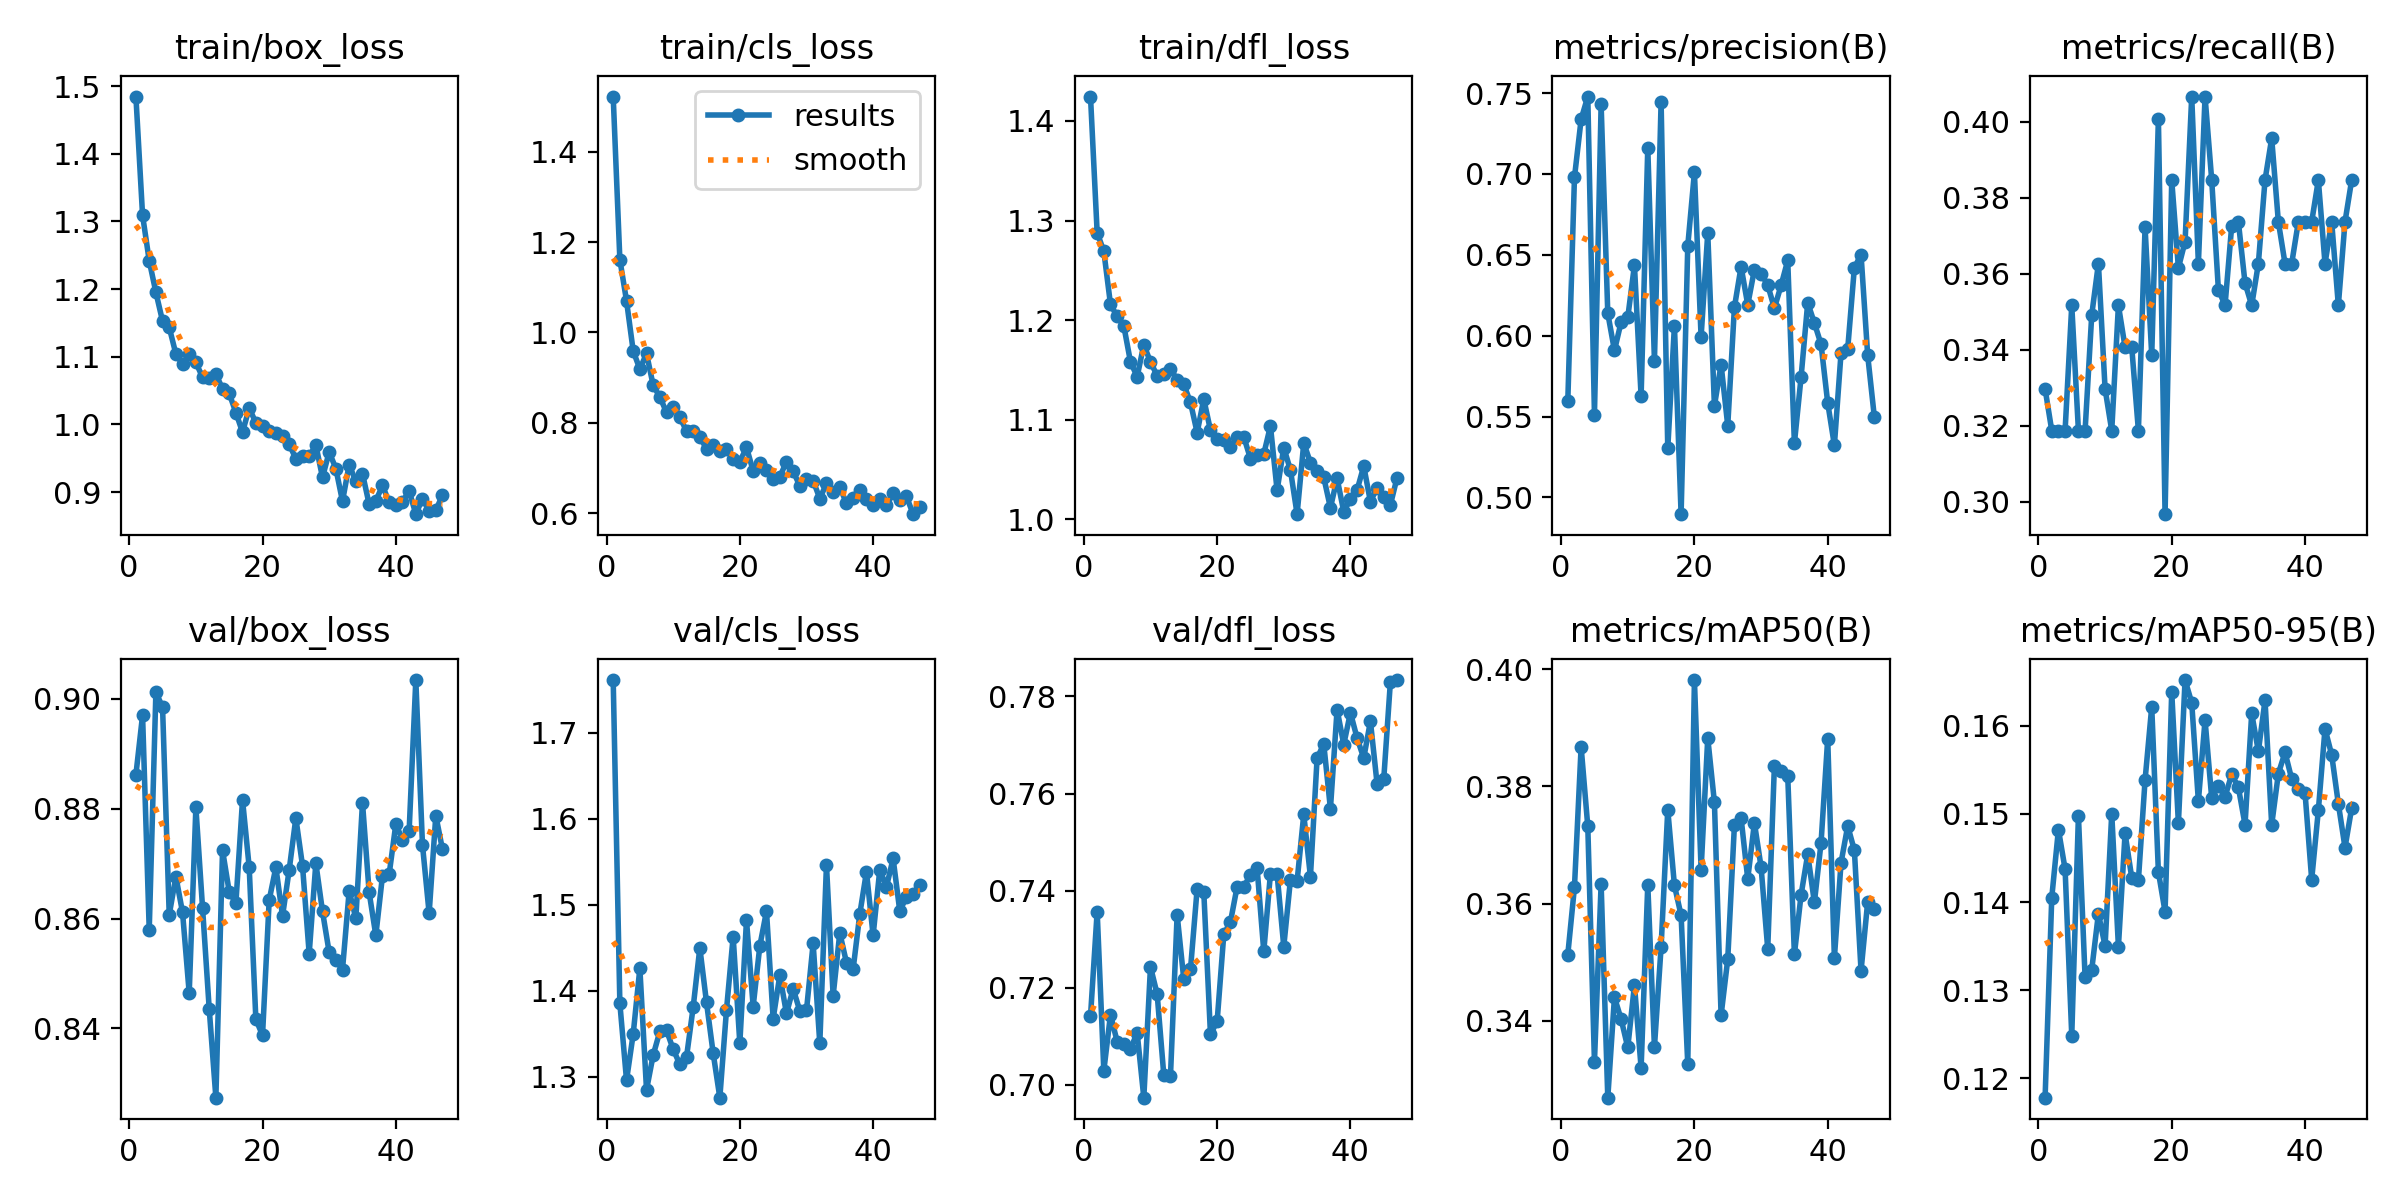

Values plotted in this chart, from the file beside it:
epoch, time, train/box_loss, train/cls_loss, train/dfl_loss, metrics/precision(B), metrics/recall(B), metrics/mAP50(B), metrics/mAP50-95(B), val/box_loss, val/cls_loss, val/dfl_loss, lr/pg0, lr/pg1, lr/pg2
1, 137.5, 1.485, 1.522, 1.424, 0.5595, 0.3297, 0.3513, 0.1178, 0.8861, 1.761, 0.7141, 0.06688, 9.96491e-05, 9.96491e-05
2, 259.3, 1.309, 1.161, 1.288, 0.6979, 0.3187, 0.3628, 0.1405, 0.897, 1.385, 0.7357, 0.03365, 0.0001996, 0.0001996
3, 390.2, 1.242, 1.07, 1.269, 0.7338, 0.3187, 0.3867, 0.1482, 0.8579, 1.296, 0.7029, 0.0004163, 0.0002994, 0.0002994
4, 507.1, 1.195, 0.959, 1.216, 0.7479, 0.3187, 0.3732, 0.1437, 0.9012, 1.349, 0.7145, 0.0002994, 0.0002994, 0.0002994
5, 622, 1.153, 0.9186, 1.204, 0.5513, 0.3517, 0.333, 0.1249, 0.8984, 1.426, 0.7089, 0.0002989, 0.0002989, 0.0002989
6, 735.7, 1.143, 0.9535, 1.194, 0.743, 0.3187, 0.3633, 0.1498, 0.8607, 1.285, 0.7084, 0.0002983, 0.0002983, 0.0002983
7, 850.9, 1.104, 0.8827, 1.158, 0.6139, 0.3187, 0.3269, 0.1315, 0.8676, 1.325, 0.7074, 0.0002976, 0.0002976, 0.0002976
8, 965.4, 1.089, 0.8571, 1.143, 0.5909, 0.3492, 0.344, 0.1323, 0.8611, 1.353, 0.7108, 0.0002967, 0.0002967, 0.0002967
9, 1080, 1.104, 0.823, 1.175, 0.6084, 0.3626, 0.3403, 0.1387, 0.8464, 1.354, 0.6974, 0.0002958, 0.0002958, 0.0002958
10, 1195, 1.092, 0.8358, 1.158, 0.6113, 0.3297, 0.3355, 0.135, 0.8802, 1.332, 0.7243, 0.0002946, 0.0002946, 0.0002946
11, 1312, 1.069, 0.8116, 1.144, 0.6436, 0.3187, 0.3461, 0.15, 0.8619, 1.314, 0.7187, 0.0002934, 0.0002934, 0.0002934
12, 1428, 1.069, 0.7821, 1.146, 0.5625, 0.3517, 0.332, 0.135, 0.8436, 1.323, 0.702, 0.000292, 0.000292, 0.000292
13, 1543, 1.075, 0.7825, 1.151, 0.7163, 0.3407, 0.3632, 0.1478, 0.8274, 1.381, 0.7019, 0.0002905, 0.0002905, 0.0002905
14, 1654, 1.052, 0.7681, 1.14, 0.5846, 0.3407, 0.3355, 0.1428, 0.8724, 1.45, 0.735, 0.0002889, 0.0002889, 0.0002889
15, 1764, 1.046, 0.7428, 1.136, 0.7445, 0.3187, 0.3526, 0.1425, 0.8649, 1.386, 0.7217, 0.0002872, 0.0002872, 0.0002872
16, 1878, 1.018, 0.7506, 1.117, 0.5303, 0.3722, 0.376, 0.1538, 0.8628, 1.327, 0.7238, 0.0002853, 0.0002853, 0.0002853
17, 1994, 0.9885, 0.7381, 1.087, 0.6063, 0.3385, 0.3631, 0.1621, 0.8816, 1.275, 0.7404, 0.0002833, 0.0002833, 0.0002833
18, 2110, 1.024, 0.7422, 1.121, 0.4897, 0.4007, 0.358, 0.1434, 0.8693, 1.378, 0.7397, 0.0002812, 0.0002812, 0.0002812
19, 2224, 1.002, 0.7207, 1.09, 0.6555, 0.2967, 0.3326, 0.1389, 0.8417, 1.463, 0.7104, 0.000279, 0.000279, 0.000279
20, 2338, 0.9978, 0.7134, 1.081, 0.701, 0.3846, 0.3981, 0.1638, 0.8388, 1.339, 0.7131, 0.0002767, 0.0002767, 0.0002767
21, 2451, 0.9907, 0.7454, 1.08, 0.5992, 0.3615, 0.3658, 0.1489, 0.8633, 1.482, 0.731, 0.0002742, 0.0002742, 0.0002742
22, 2561, 0.9873, 0.6933, 1.072, 0.6635, 0.3684, 0.3882, 0.1652, 0.8693, 1.381, 0.7336, 0.0002717, 0.0002717, 0.0002717
23, 2670, 0.9823, 0.7111, 1.083, 0.5566, 0.4066, 0.3773, 0.1626, 0.8605, 1.452, 0.7408, 0.000269, 0.000269, 0.000269
24, 2781, 0.9708, 0.6944, 1.083, 0.5821, 0.3626, 0.3409, 0.1515, 0.8688, 1.492, 0.7408, 0.0002663, 0.0002663, 0.0002663
25, 2894, 0.9492, 0.6759, 1.061, 0.5444, 0.4066, 0.3505, 0.1607, 0.8783, 1.367, 0.7433, 0.0002634, 0.0002634, 0.0002634
26, 3011, 0.9529, 0.6803, 1.064, 0.6176, 0.3846, 0.3734, 0.1518, 0.8696, 1.418, 0.7446, 0.0002605, 0.0002605, 0.0002605
27, 3124, 0.9528, 0.7136, 1.066, 0.6427, 0.3558, 0.3746, 0.1532, 0.8536, 1.373, 0.7275, 0.0002574, 0.0002574, 0.0002574
28, 3234, 0.9694, 0.6924, 1.094, 0.6191, 0.3517, 0.3642, 0.1519, 0.8701, 1.402, 0.7435, 0.0002543, 0.0002543, 0.0002543
29, 3344, 0.9217, 0.6602, 1.029, 0.6409, 0.3726, 0.3738, 0.1545, 0.8613, 1.376, 0.7434, 0.0002511, 0.0002511, 0.0002511
30, 3454, 0.9593, 0.6743, 1.072, 0.6384, 0.3736, 0.3663, 0.153, 0.8538, 1.377, 0.7285, 0.0002477, 0.0002477, 0.0002477
31, 3565, 0.9348, 0.672, 1.05, 0.6313, 0.3575, 0.3523, 0.1488, 0.8525, 1.455, 0.7423, 0.0002444, 0.0002444, 0.0002444
32, 3676, 0.8864, 0.6319, 1.005, 0.617, 0.3517, 0.3836, 0.1614, 0.8507, 1.338, 0.742, 0.0002409, 0.0002409, 0.0002409
33, 3790, 0.9407, 0.6655, 1.077, 0.6311, 0.3626, 0.3826, 0.1571, 0.865, 1.546, 0.7557, 0.0002373, 0.0002373, 0.0002373
34, 3902, 0.9156, 0.6466, 1.057, 0.6465, 0.3846, 0.3818, 0.1629, 0.86, 1.394, 0.7429, 0.0002337, 0.0002337, 0.0002337
35, 4012, 0.9273, 0.6577, 1.048, 0.5335, 0.3956, 0.3513, 0.1488, 0.881, 1.467, 0.7673, 0.00023, 0.00023, 0.00023
36, 4122, 0.8819, 0.6216, 1.042, 0.5743, 0.3736, 0.3615, 0.1546, 0.8647, 1.433, 0.7702, 0.0002263, 0.0002263, 0.0002263
37, 4231, 0.8869, 0.6338, 1.012, 0.6204, 0.3626, 0.3684, 0.157, 0.8569, 1.425, 0.7569, 0.0002225, 0.0002225, 0.0002225
38, 4340, 0.9097, 0.6519, 1.041, 0.6078, 0.3626, 0.3602, 0.154, 0.8678, 1.489, 0.7773, 0.0002186, 0.0002186, 0.0002186
39, 4450, 0.8848, 0.6302, 1.008, 0.5947, 0.3736, 0.3704, 0.1529, 0.868, 1.538, 0.7701, 0.0002147, 0.0002147, 0.0002147
40, 4559, 0.8802, 0.6177, 1.02, 0.5585, 0.3736, 0.3881, 0.1524, 0.8771, 1.464, 0.7767, 0.0002107, 0.0002107, 0.0002107
41, 4671, 0.8858, 0.6302, 1.029, 0.5322, 0.3736, 0.3507, 0.1426, 0.8744, 1.541, 0.7714, 0.0002067, 0.0002067, 0.0002067
42, 4783, 0.9018, 0.6168, 1.054, 0.5894, 0.3846, 0.367, 0.1504, 0.876, 1.521, 0.7673, 0.0002027, 0.0002027, 0.0002027
43, 4891, 0.8673, 0.6453, 1.018, 0.5919, 0.3626, 0.3732, 0.1597, 0.9034, 1.554, 0.7749, 0.0001986, 0.0001986, 0.0001986
44, 5000, 0.89, 0.6279, 1.032, 0.6421, 0.3736, 0.3691, 0.1567, 0.8734, 1.492, 0.762, 0.0001944, 0.0001944, 0.0001944
45, 5110, 0.8728, 0.6373, 1.023, 0.6502, 0.3517, 0.3485, 0.1512, 0.8609, 1.509, 0.763, 0.0001903, 0.0001903, 0.0001903
46, 5219, 0.8732, 0.5975, 1.015, 0.5878, 0.3736, 0.3603, 0.1462, 0.8787, 1.512, 0.7831, 0.0001861, 0.0001861, 0.0001861
47, 5328, 0.8954, 0.6142, 1.042, 0.5496, 0.3846, 0.3591, 0.1507, 0.8726, 1.523, 0.7834, 0.0001819, 0.0001819, 0.0001819
